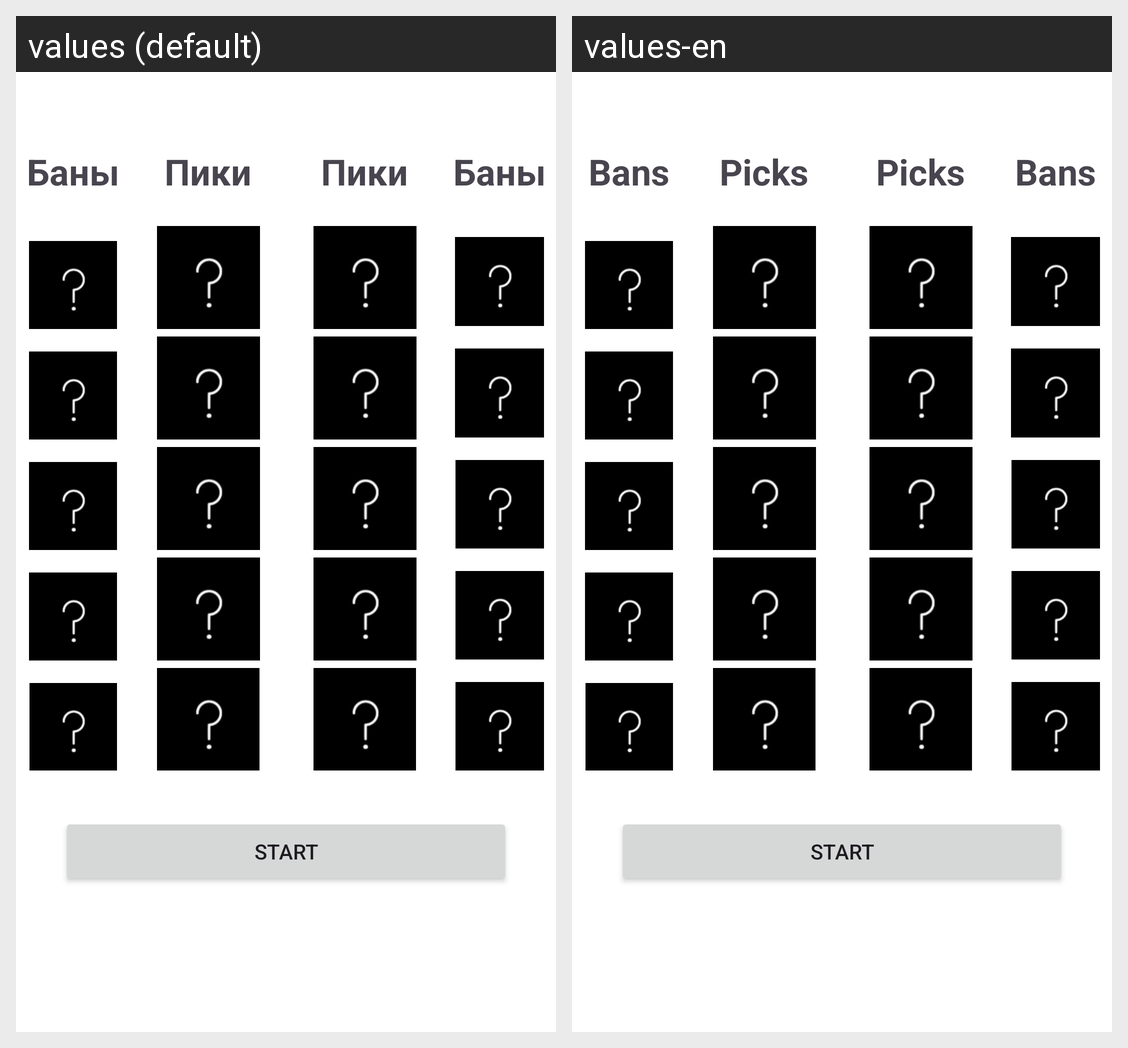

The same Android screen rendered under two of its app's locales, left to right. List the strings drawn on it with the default value and each locale's translation.
Android screen res/layout/fragment_gameplay.xml rendered under 2 locales, left to right: values (default), values-en. Device: Nexus 5 (rendered at 1080×1920; each locale shown at half size, 540×960, under a caption strip naming it); theme Theme.LeagueGuessr.
Strings drawn on this screen, with the default value and each locale's value (text and hints the layout hard-codes, and strings that could not be matched under every locale, appear in the picture but are not listed):

bans
  values: Баны
  values-en: Bans

picks
  values: Пики
  values-en: Picks
